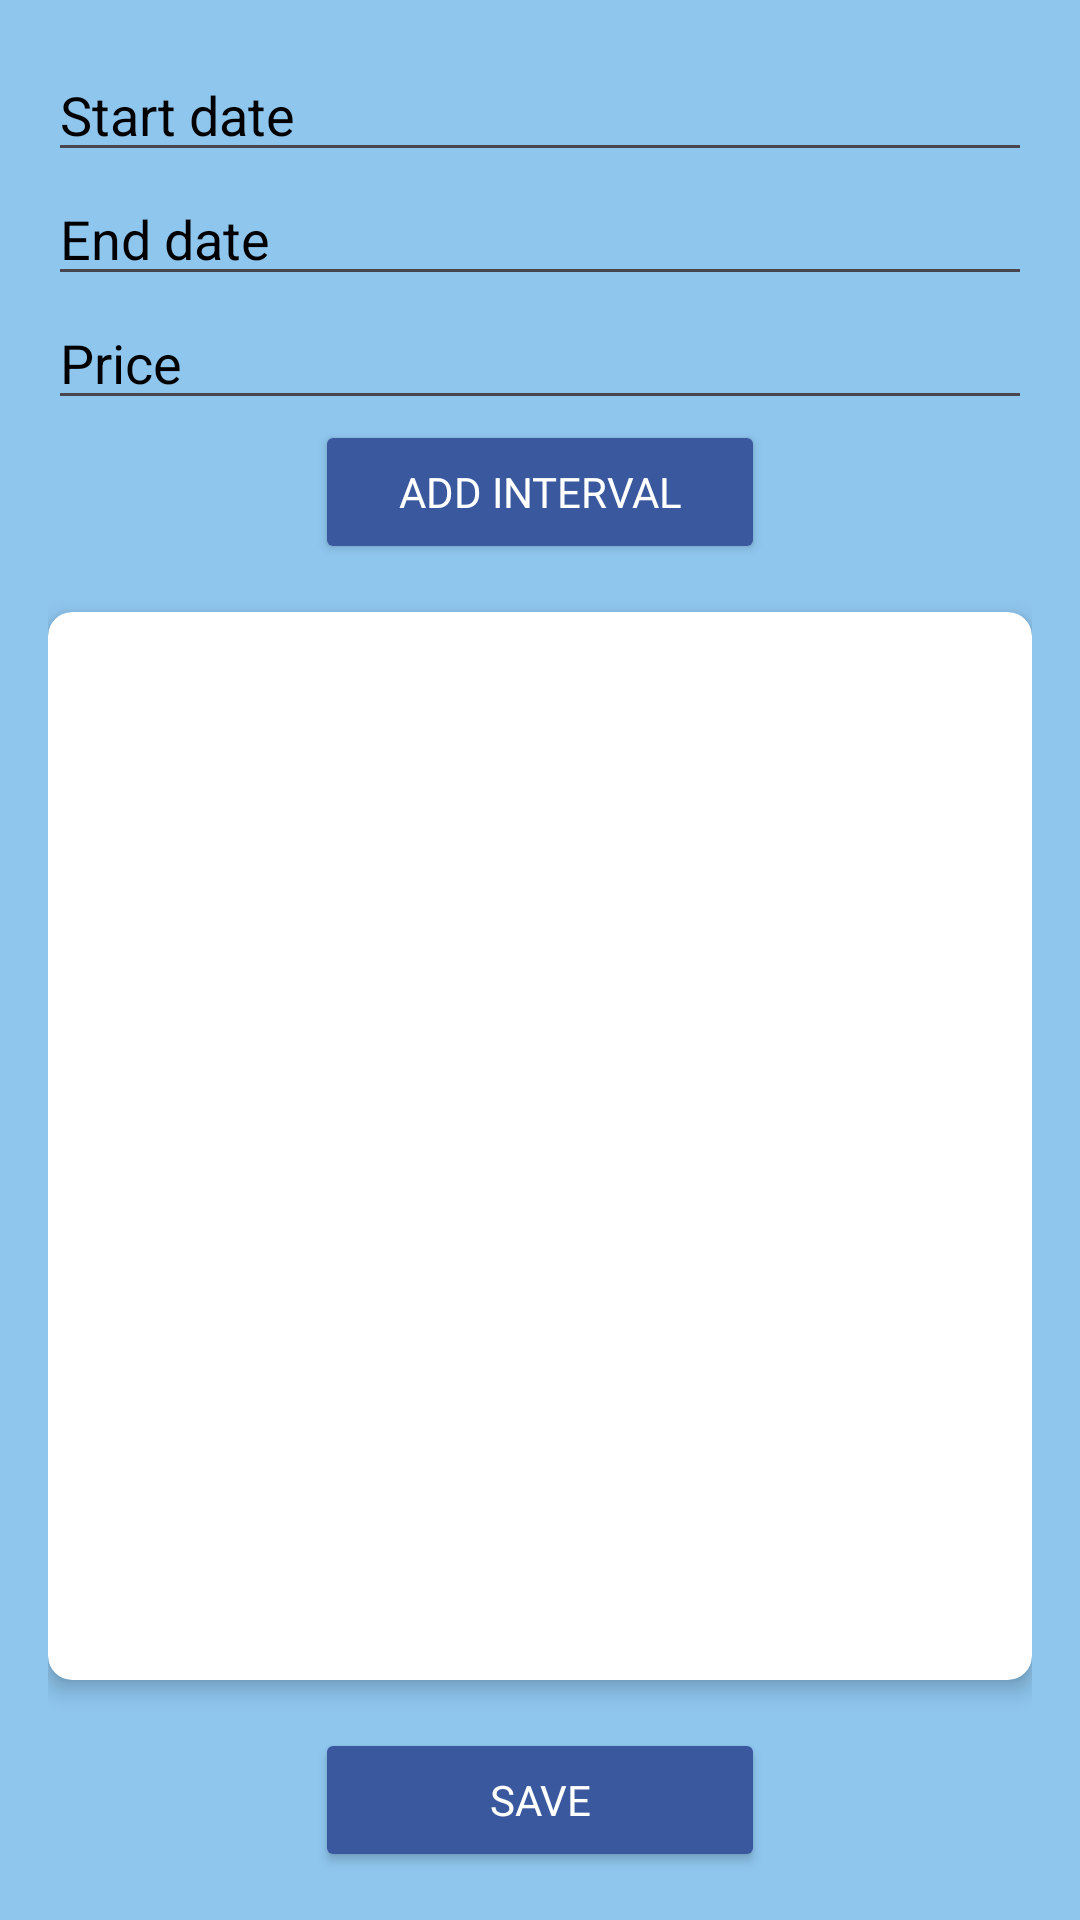

Write the Android layout XML for this screen, with the resource values it uses.
<!-- AndroidManifest.xml: application theme Theme.BookingApp -->
<!-- res/layout/fragment_pricelist.xml -->
<LinearLayout
    xmlns:android="http://schemas.android.com/apk/res/android"
    xmlns:app="http://schemas.android.com/apk/res-auto"
    android:layout_width="match_parent"
    android:layout_height="match_parent"
    android:orientation="vertical"
    android:background="@color/background_color"
    android:padding="16dp">

    
    <EditText
        android:id="@+id/startDateEditText"
        android:layout_width="match_parent"
        android:layout_height="wrap_content"
        android:textColorHighlight="@color/black"
        android:textColorHint="@color/black"
        android:textColor="@color/black"
        android:hint="Start date"
        android:inputType="date" />

    
    <EditText
        android:id="@+id/endDateEditText"
        android:layout_width="match_parent"
        android:layout_height="wrap_content"
        android:textColorHighlight="@color/black"
        android:textColorHint="@color/black"
        android:textColor="@color/black"
        android:hint="End date"
        android:inputType="date" />

    
    <EditText
        android:id="@+id/priceEditText"
        android:layout_width="match_parent"
        android:layout_height="wrap_content"
        android:textColorHighlight="@color/black"
        android:textColor="@color/black"
        android:textColorHint="@color/black"
        android:hint="Price"
        android:inputType="numberDecimal" />

    
    <Button
        android:id="@+id/addIntervalButton"
        android:layout_width="150dp"
        android:layout_height="wrap_content"
        android:layout_gravity="center"
        android:textColor="@color/white"
        android:backgroundTint="@color/login_button"
        android:fontFamily="@font/segoe_bold"
        android:text="Add interval" />

    
    <androidx.cardview.widget.CardView
        android:layout_width="match_parent"
        android:layout_height="0dp"
        android:layout_weight="1"
        android:layout_marginTop="16dp"
        app:cardCornerRadius="8dp"
        app:cardElevation="4dp"
        app:cardBackgroundColor="@android:color/white">

        
        <androidx.recyclerview.widget.RecyclerView
            android:id="@+id/intervalsRecyclerView"
            android:layout_width="match_parent"
            android:layout_height="match_parent"
            android:scrollbars="vertical"
            android:layout_margin="8dp" />

    </androidx.cardview.widget.CardView>

    
    <Button
        android:id="@+id/saveButton"
        android:layout_width="150dp"
        android:layout_gravity="center"
        android:layout_height="wrap_content"
        android:textColor="@color/white"
        android:backgroundTint="@color/login_button"
        android:fontFamily="@font/segoe_bold"
        android:text="Save"
        android:layout_marginTop="16dp"/>
</LinearLayout>
<!-- resources referenced by this layout -->
<resources>
  <color name="background_color">#8FC6EE</color>
  <color name="black">#FF000000</color>
  <color name="login_button">#3A589E</color>
  <color name="white">#FFFFFFFF</color>
  <style name="Theme.BookingApp" parent="Theme.Material3.DayNight.NoActionBar">
          
          
          <item name="windowActionBar">false</item>
          <item name="windowNoTitle">true</item>
          <item name="android:windowFullscreen">true</item>
          <item name="colorPrimary">@color/black</item>
          <item name="colorOnSurface">@color/black</item>
          <item name="colorError">@color/red</item>
          <item name="android:windowContentOverlay">@null</item>
      </style>
  <color name="red">#ED0014</color>
</resources>
